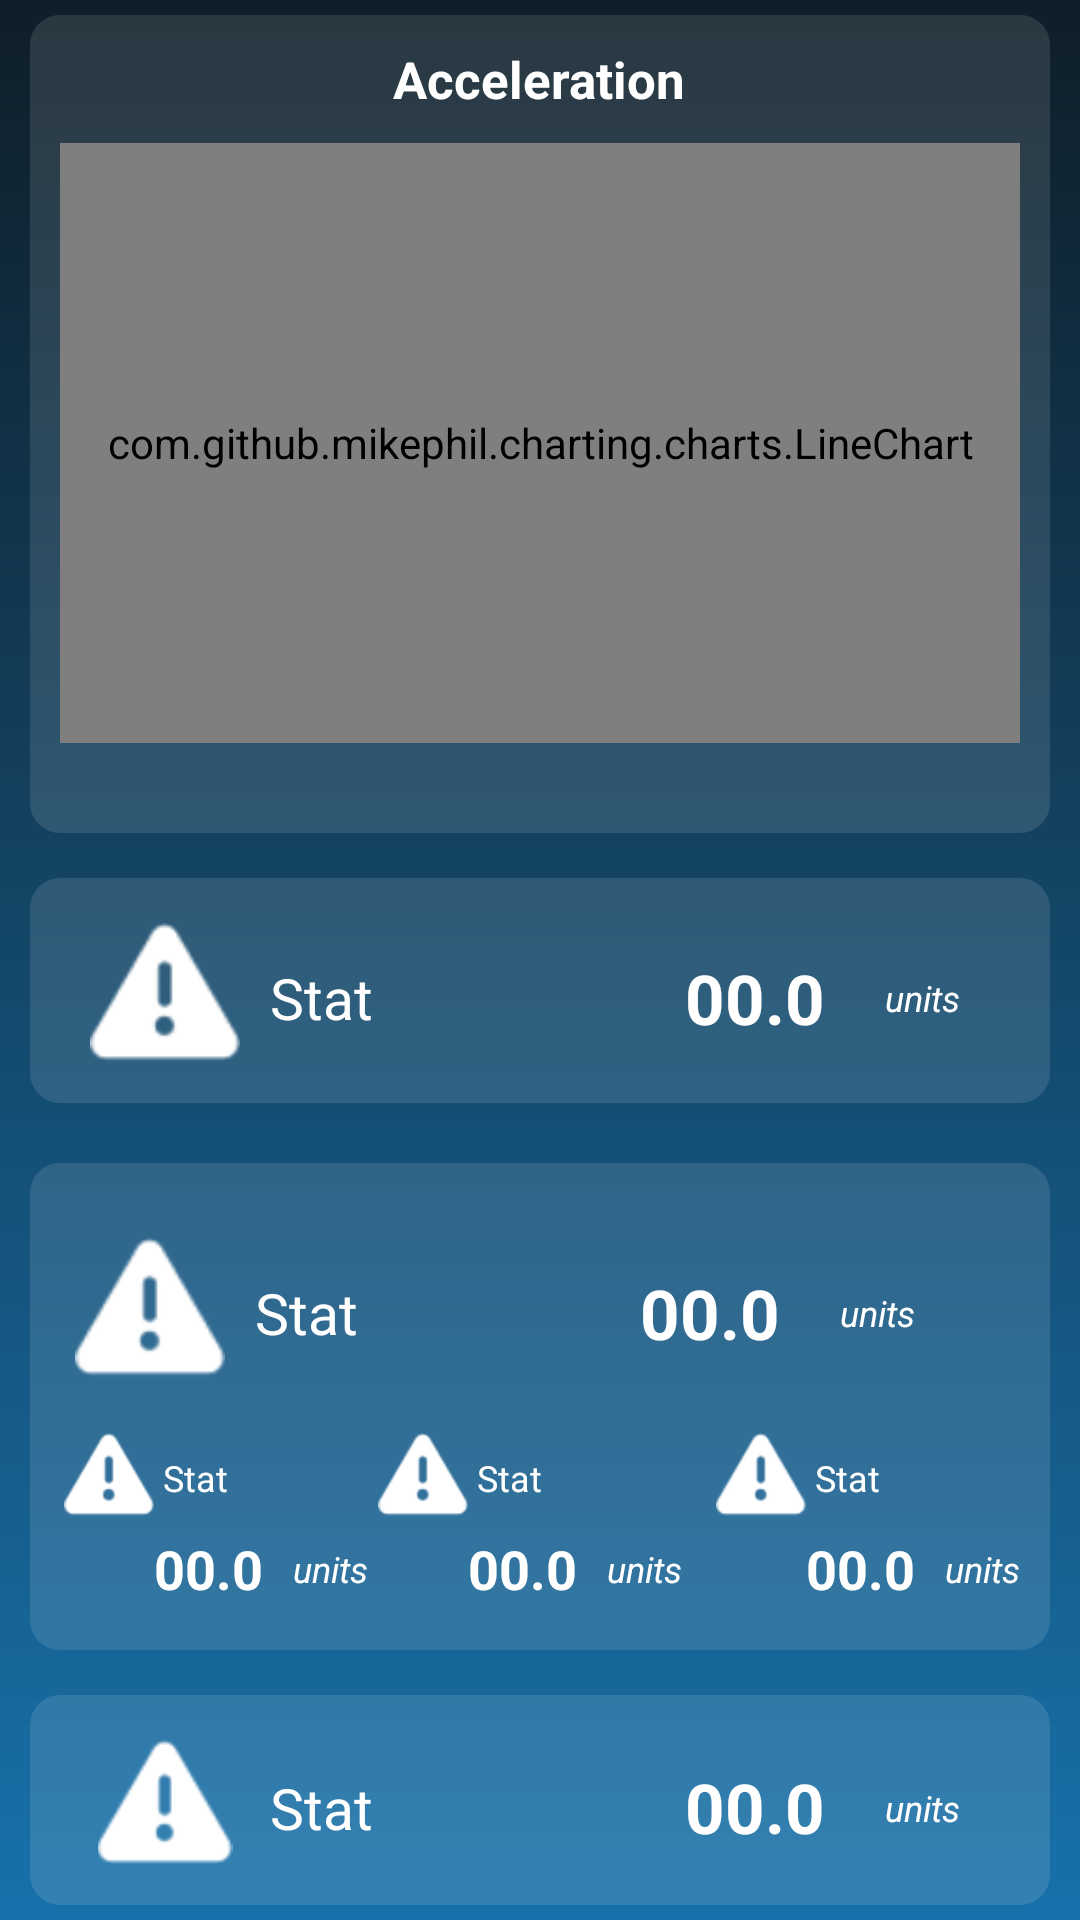

Produce the Android XML layout that renders to this screen, including the resource entries it uses.
<!-- AndroidManifest.xml: application theme AppTheme -->
<!-- res/layout/fragment_engine.xml -->
<?xml version="1.0" encoding="utf-8"?>
<RelativeLayout xmlns:android="http://schemas.android.com/apk/res/android"
    xmlns:tools="http://schemas.android.com/tools"
    android:layout_width="match_parent"
    android:layout_height="match_parent"
    tools:context=".fragments.EngineFragment">

    <LinearLayout
        android:id="@+id/engine_top_stats"
        android:layout_width="match_parent"
        android:layout_height="wrap_content"
        android:layout_below="@+id/engine_speed_layout"
        android:background="@drawable/background_card"
        android:layout_marginLeft="10dp"
        android:layout_marginRight="10dp"
        android:layout_marginTop="15dp"
        android:layout_marginBottom="10dp"
        android:gravity="center"
        android:orientation="vertical"
        android:weightSum="2">

        <include
            android:id="@+id/engine_rpm_layout"
            layout="@layout/stat_new_layout"
            android:layout_width="wrap_content"
            android:layout_height="wrap_content"
            android:layout_marginEnd="10dp"
            android:layout_marginTop="10dp"

            android:layout_weight="1" />

        <LinearLayout
            android:id="@+id/engine_bottom_stats"
            android:layout_width="match_parent"
            android:layout_height="wrap_content"
            android:layout_marginTop="10dp"
            android:layout_below="@+id/engine_top_stats"
            android:gravity="center"
            android:orientation="horizontal"
            android:weightSum="3">

            <include
                android:id="@+id/engine_rpm_overshoot_layout"
                layout="@layout/stat_new1_layout"
                android:layout_width="0dp"
                android:layout_height="wrap_content"
                android:layout_marginBottom="5dp"
                android:layout_marginTop="5dp"
                android:layout_weight="1" />


            <include
                android:id="@+id/engine_load_layout"
                layout="@layout/stat_new1_layout"
                android:layout_width="0dp"
                android:layout_height="wrap_content"
                android:layout_marginBottom="5dp"
               android:layout_marginStart="2dp"
                android:layout_marginTop="5dp"
                android:layout_weight="1" />


            <include
                android:id="@+id/engine_temperature_layout"
                layout="@layout/stat_new1_layout"
                android:layout_width="0dp"
                android:layout_height="wrap_content"
                android:layout_marginBottom="5dp"
                android:layout_marginStart="10dp"
                android:layout_marginTop="5dp"
                android:layout_weight="1" />

        </LinearLayout>

    </LinearLayout>

    <include
        android:id="@+id/engine_speed_layout"
        layout="@layout/stat_layout"
        android:layout_width="wrap_content"
        android:layout_height="wrap_content"
        android:layout_below="@+id/relative_engine_chart"
        android:layout_marginBottom="5dp"
        android:layout_marginEnd="10dp"
        android:layout_marginTop="15dp"
        android:layout_marginStart="10dp"
         />

    <include
        android:id="@+id/fuel_cost_layout"
        layout="@layout/stat_layout"
        android:layout_width="match_parent"
        android:layout_height="wrap_content"
        android:layout_marginBottom="5dp"
        android:layout_below="@+id/engine_top_stats"
        android:layout_marginLeft="10dp"
        android:layout_marginRight="10dp"
        android:layout_marginTop="5dp"
        android:layout_weight="1" />




    <RelativeLayout
        android:id="@+id/relative_engine_chart"
        android:layout_width="match_parent"
        android:layout_height="wrap_content"
        android:layout_marginLeft="10dp"
        android:layout_marginRight="10dp"
        android:layout_marginTop="5dp"
        android:background="@drawable/background_card">

    <TextView
        android:id="@+id/engine_chart_title_text"
        android:layout_width="wrap_content"
        android:layout_height="wrap_content"
        android:text="Acceleration"
        android:textSize="17dp"
        android:textStyle="bold"
        android:textColor="@color/white"
        android:layout_centerHorizontal="true"
         />

    <com.github.mikephil.charting.charts.LineChart
        android:id="@+id/engine_chart"
        android:layout_width="match_parent"
        android:layout_height="200dp"
        android:layout_marginTop="10dp"
        android:layout_below="@+id/engine_chart_title_text"
        android:layout_marginBottom="20dp"
        android:background="@android:color/darker_gray"
        />

    </RelativeLayout>

</RelativeLayout>
<!-- res/layout/stat_new_layout.xml (included above) -->
<?xml version="1.0" encoding="utf-8"?>
<RelativeLayout xmlns:android="http://schemas.android.com/apk/res/android"
    android:layout_width="wrap_content"
    android:layout_height="wrap_content"
    android:layout_gravity="center">



    <RelativeLayout
        android:layout_width="match_parent"
        android:layout_height="wrap_content"
        android:layout_marginTop="5dp"
        android:layout_centerHorizontal="true"
        >

        <ImageView
            android:id="@+id/stat_icon_image"
            android:layout_width="50dp"
            android:layout_height="50dp"
            android:layout_marginLeft="10dp"
            android:layout_alignParentLeft="true"
            android:background="@android:color/transparent"
            android:src="@android:drawable/ic_dialog_alert"
            android:tint="@android:color/white" />

        <TextView
            android:id="@+id/stat_name_text"
            android:layout_width="match_parent"
            android:layout_height="wrap_content"
            android:layout_toRightOf="@+id/stat_icon_image"
            android:layout_centerVertical="true"
            android:layout_marginLeft="10dp"
            android:textSize="19dp"
            android:lines="1"
            android:text="Stat" />

        <TextView
            android:id="@+id/stat_value_text"
            android:layout_width="wrap_content"
            android:layout_height="wrap_content"
            android:layout_toLeftOf="@+id/stat_unit_text"
            android:layout_marginRight="20dp"
            android:layout_marginLeft="20dp"
            android:layout_centerVertical="true"
            android:lines="1"
            android:text="00.0"
            android:textSize="23sp"
            android:textStyle="bold" />

        <TextView
            android:id="@+id/stat_unit_text"
            android:layout_width="wrap_content"
            android:layout_height="wrap_content"
            android:layout_alignParentRight="true"
            android:layout_marginRight="20dp"
            android:lines="1"
            android:layout_centerVertical="true"
            android:text="units"
            android:textAllCaps="false"
            android:textSize="12sp"
            android:textStyle="italic" />
    </RelativeLayout>

</RelativeLayout>
<!-- res/layout/stat_new1_layout.xml (included above) -->
<?xml version="1.0" encoding="utf-8"?>
<RelativeLayout xmlns:android="http://schemas.android.com/apk/res/android"
    android:layout_width="wrap_content"
    android:layout_height="wrap_content"
    android:gravity="right"
    >

    <RelativeLayout
        android:id="@+id/rr1"
        android:layout_width="wrap_content"
        android:layout_height="wrap_content">

        <ImageView
            android:id="@+id/stat_icon_image"
            android:layout_width="30dp"
            android:layout_height="30dp"
            android:background="@android:color/transparent"
            android:src="@android:drawable/ic_dialog_alert"
            android:tint="@android:color/white" />

        <TextView
            android:id="@+id/stat_name_text"
            android:layout_width="wrap_content"
            android:layout_height="wrap_content"
            android:layout_toRightOf="@+id/stat_icon_image"
            android:layout_marginLeft="3dp"
            android:layout_centerVertical="true"
            android:textSize="12dp"
            android:lines="1"
            android:text="Stat" />

    </RelativeLayout>

    <RelativeLayout
        android:layout_width="wrap_content"
        android:layout_height="wrap_content"
        android:layout_marginTop="3dp"
        android:layout_below="@+id/rr1">
    <TextView
        android:id="@+id/stat_value_text"
        android:layout_width="wrap_content"
        android:layout_height="wrap_content"
        android:layout_marginLeft="30dp"
        android:lines="1"
        android:text="00.0"
        android:textSize="18sp"
        android:textStyle="bold" />

    <TextView
        android:id="@+id/stat_unit_text"
        android:layout_width="wrap_content"
        android:layout_height="wrap_content"
        android:layout_toRightOf="@+id/stat_value_text"
        android:layout_centerVertical="true"
        android:layout_marginLeft="10dp"
        android:lines="1"
        android:text="units"
        android:textAllCaps="false"
        android:textSize="12sp"
        android:textStyle="italic" />

    </RelativeLayout>





</RelativeLayout>
<!-- res/layout/stat_layout.xml (included above) -->
<?xml version="1.0" encoding="utf-8"?>
<RelativeLayout xmlns:android="http://schemas.android.com/apk/res/android"
    android:layout_width="wrap_content"
    android:layout_height="wrap_content"
    android:layout_gravity="center"
    android:background="@drawable/background_card">



    <RelativeLayout
        android:layout_width="match_parent"
        android:layout_height="wrap_content"
        android:layout_marginTop="5dp"
        android:layout_centerHorizontal="true"
        >

        <ImageView
            android:id="@+id/stat_icon_image"
            android:layout_width="50dp"
            android:layout_height="50dp"
            android:layout_marginLeft="10dp"
            android:layout_alignParentLeft="true"
            android:background="@android:color/transparent"
            android:src="@android:drawable/ic_dialog_alert"
            android:tint="@android:color/white" />

        <TextView
            android:id="@+id/stat_name_text"
            android:layout_width="match_parent"
            android:layout_height="wrap_content"
            android:layout_toRightOf="@+id/stat_icon_image"
            android:layout_centerVertical="true"
            android:layout_marginLeft="10dp"
            android:textSize="19dp"
            android:lines="1"
            android:text="Stat" />

        <TextView
            android:id="@+id/stat_value_text"
            android:layout_width="wrap_content"
            android:layout_height="wrap_content"
           android:layout_toLeftOf="@+id/stat_unit_text"
            android:layout_marginRight="20dp"
            android:layout_marginLeft="20dp"
            android:layout_centerVertical="true"
            android:lines="1"
            android:text="00.0"
            android:textSize="23sp"
            android:textStyle="bold" />

        <TextView
            android:id="@+id/stat_unit_text"
            android:layout_width="wrap_content"
            android:layout_height="wrap_content"
            android:layout_alignParentRight="true"
            android:layout_marginRight="20dp"
            android:lines="1"
            android:layout_centerVertical="true"
            android:text="units"
            android:textAllCaps="false"
            android:textSize="12sp"
            android:textStyle="italic" />
    </RelativeLayout>

</RelativeLayout>
<!-- resources referenced by this layout -->
<resources>
  <color name="white">#FFFFFF</color>
  <!-- drawable background_card (drawable) -->
  <shape xmlns:android="http://schemas.android.com/apk/res/android">
      <solid
          android:color="#1DFFFFFF" />
      <corners
          android:radius="10dp" />
      <padding
          android:left="10dp"
          android:top="10dp"
          android:right="10dp"
          android:bottom="10dp" />
  </shape>
  <style name="AppTheme" parent="Theme.AppCompat.Light.DarkActionBar">
          
          <item name="colorPrimary">@color/colorPrimary</item>
          <item name="colorPrimaryDark">@color/colorPrimaryDark</item>
          <item name="colorAccent">@color/colorAccent</item>
          <item name="android:windowBackground">@drawable/window_background</item>
          <item name="android:textColor">@android:color/white</item>
      </style>
  <color name="colorPrimary">#6ec7fd</color>
  <color name="colorPrimaryDark">#3277a1</color>
  <color name="colorAccent">#11415e</color>
  <!-- drawable window_background (drawable) -->
  <shape xmlns:android="http://schemas.android.com/apk/res/android"
      android:shape="rectangle">
      <gradient
          android:angle="90"
          android:endColor="#0f1e28"
          android:startColor="#1871ab"
          android:type="linear" />
  </shape>
</resources>
